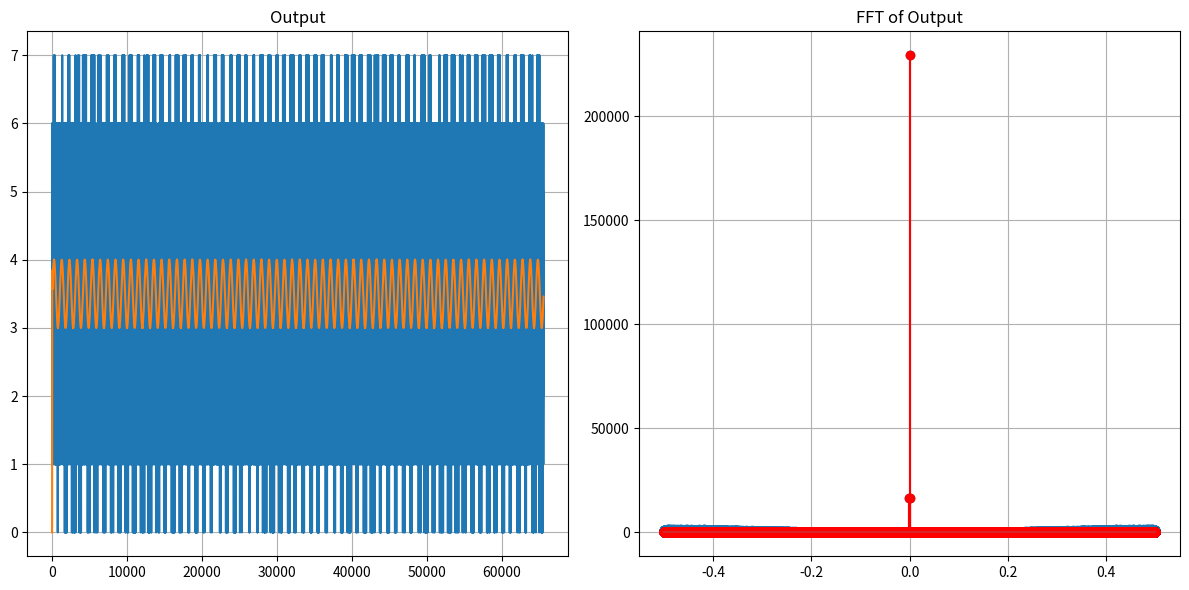

The script that saved this image:
import numpy as np
from typing import Tuple
import matplotlib.pyplot as plt
import scipy.signal as signal


def adder(a: int, b: int) -> Tuple[int, int]:
    s = a + b
    c = 1 if (s & (1 << 32)) else 0
    return c, (s & ((1 << 32) - 1))


if __name__ == "__main__":
    MASH_ORDER = 3
    ITERATIONS = 65536
    DDS_T = 1024
    input = 1 << 8
    output = np.zeros(ITERATIONS, dtype=np.int32)

    # initial values
    s = np.array([0] * MASH_ORDER)
    c = np.array([0] * MASH_ORDER)
    last_s = np.array([0] * MASH_ORDER)
    q = np.array([0] * MASH_ORDER)
    f = np.array([0] * MASH_ORDER)

    for i in range(ITERATIONS):
        phase = i % DDS_T
        input = int((np.sin(2 * np.pi * phase / DDS_T) + 1) * (1 << 31))

        # ripple
        c[0], s[0] = adder(input, last_s[0])
        c[1], s[1] = adder(s[0], last_s[1])
        c[2], s[2] = adder(s[1], last_s[2])

        # noise cancelation logic
        f[2] = c[2]
        f[1] = c[1] - q[1] + f[2]
        f[0] = c[0] - q[0] + f[1]

        # update
        last_s[0] = s[0]
        last_s[1] = s[1]
        last_s[2] = s[2]
        q[0] = f[1]
        q[1] = f[2]
        q[2] = 0

        output[i] = f[0] + 3  # + (2**(MASH_ORDER - 1) - 1) to shift to positive

    # Design LPF
    order = 3  # Filter order
    fcutoff = 0.05
    b, a = signal.butter(order, fcutoff, 'low')

    # Apply LPF
    filtered_signal = signal.lfilter(b, a, output)
    print(f"Butterworth order: {order:d}, cutoff: {fcutoff:f}")
    print(f"average: {np.average(filtered_signal[100:]):e}")
    print(f"varance: {np.var(filtered_signal[100:]):e}")

    t = np.arange(0, ITERATIONS, 1)

    # Compute FFT of output and filtered_signal
    fft_output = np.fft.fft(output)
    fft_filtered_signal = np.fft.fft(filtered_signal)

    # Compute frequency axis
    freq = np.fft.fftfreq(len(output))

    # Create a new figure
    plt.figure(figsize=(12, 6))

    # Plot output
    plt.subplot(1, 2, 1)
    plt.plot(t, output, label='Output Signal')
    plt.plot(t, filtered_signal, label='Filtered Signal')
    plt.title('Output')
    plt.grid(True)

    # Plot FFT of output
    plt.subplot(1, 2, 2)
    plt.stem(freq, np.abs(fft_output))
    plt.stem(freq, np.abs(fft_filtered_signal), 'r')
    plt.title('FFT of Output')
    plt.grid(True)

    # Show the plot
    plt.tight_layout()
    plt.show()
